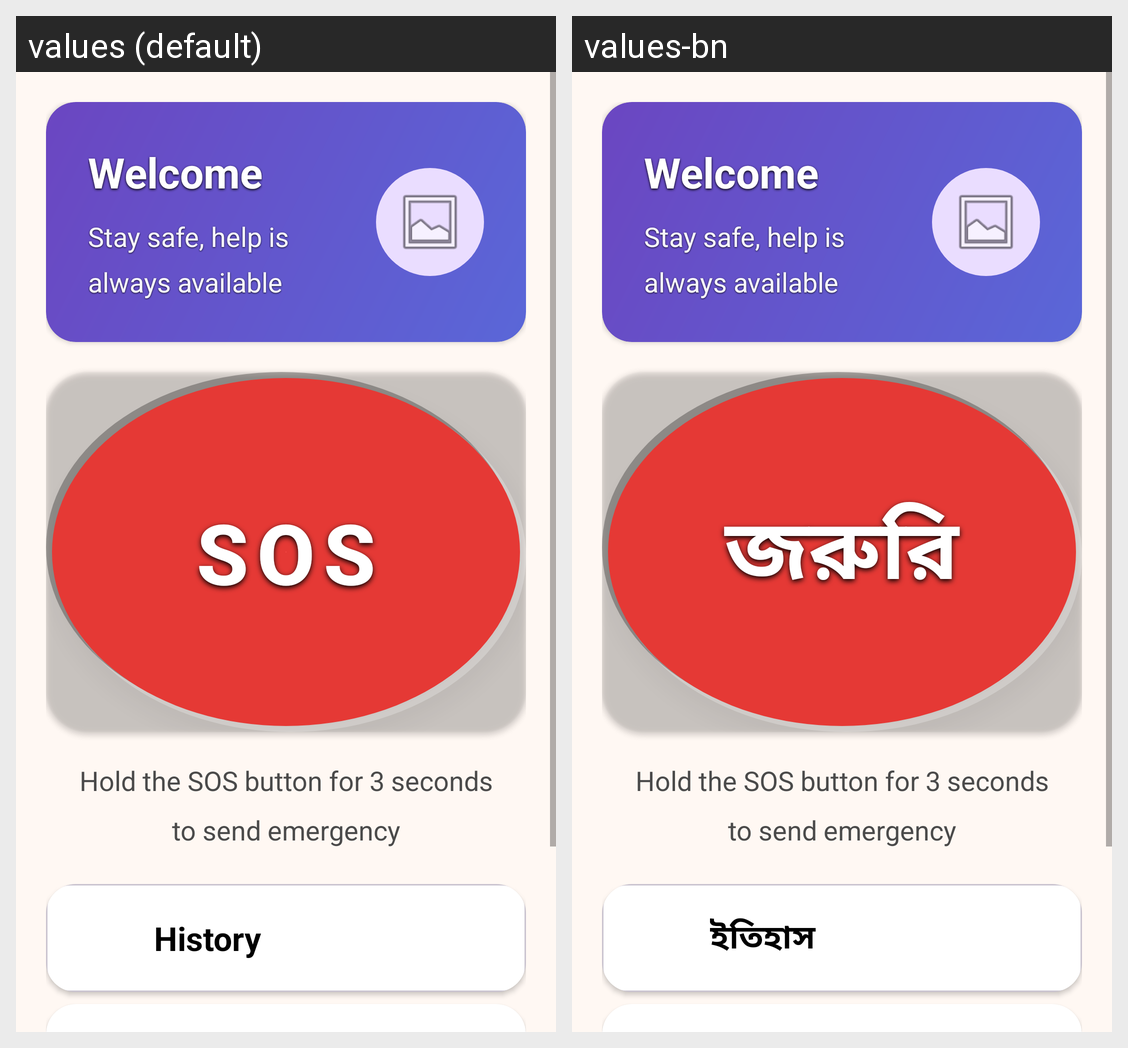

Translations of the strings shown on this Android screen, per locale in the grid:
Android screen res/layout/activity_elderly_dashboard.xml rendered under 2 locales, left to right: values (default), values-bn. Device: Nexus 5 (rendered at 1080×1920; each locale shown at half size, 540×960, under a caption strip naming it); theme Theme.HarmonyCare.
Strings drawn on this screen, with the default value and each locale's value (text and hints the layout hard-codes, and strings that could not be matched under every locale, appear in the picture but are not listed):

sos_button
  values: SOS
  values-bn: জরুরি

history
  values: History
  values-bn: ইতিহাস
